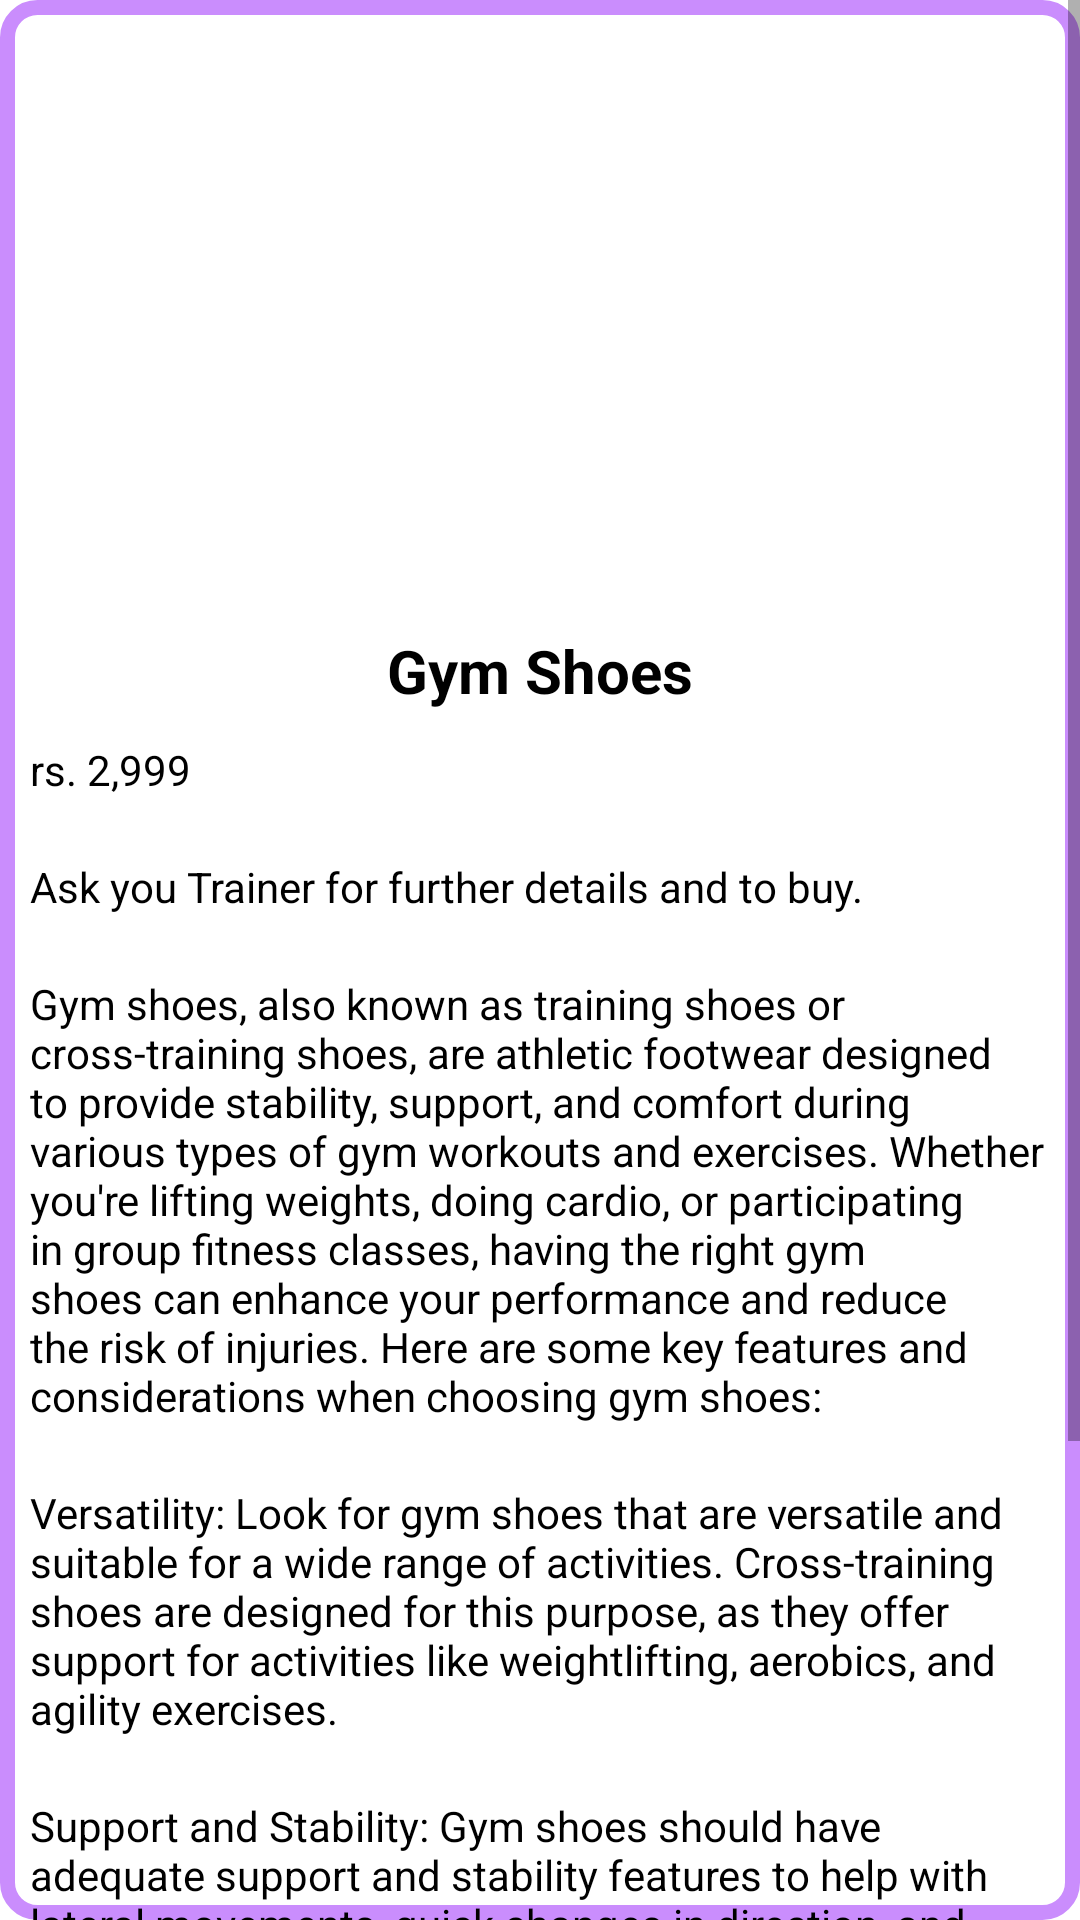

Write the Android layout XML for this screen, with the resource values it uses.
<!-- AndroidManifest.xml: application theme Theme.Xcreatine -->
<!-- res/layout/shoes.xml -->
<?xml version="1.0" encoding="utf-8"?>
<RelativeLayout
    xmlns:android="http://schemas.android.com/apk/res/android"
    android:layout_width="350dp"
    android:layout_height="550dp"
    android:layout_gravity="center"
    android:background="@drawable/product_bg">

    <ScrollView
        android:layout_width="match_parent"
        android:layout_height="match_parent">


        <LinearLayout
            android:layout_width="match_parent"
            android:layout_height="match_parent"
            android:orientation="vertical">

            <ImageView
                android:layout_width="match_parent"
                android:layout_height="150dp"
                android:layout_margin="20dp"
                android:src="@drawable/shoes"
                />
            <TextView
                android:layout_width="match_parent"
                android:layout_height="wrap_content"
                android:text="Gym Shoes"
                android:layout_marginTop="20dp"
                android:textSize="20dp"
                android:textStyle="bold"
                android:textColor="@color/black"
                android:textAlignment="center"/>

            <TextView
                android:layout_width="wrap_content"
                android:layout_height="wrap_content"
                android:text="rs. 2,999"
                android:layout_margin="10dp"
                android:textColor="@color/black"
                />
            <TextView
                android:layout_width="wrap_content"
                android:layout_height="wrap_content"
                android:text="Ask you Trainer for further details and to buy."
                android:layout_margin="10dp"
                android:textColor="@color/black"
                />
            <TextView
                android:layout_width="wrap_content"
                android:layout_height="wrap_content"
                android:text="Gym shoes, also known as training shoes or cross-training shoes, are athletic footwear designed to provide stability, support, and comfort during various types of gym workouts and exercises. Whether you're lifting weights, doing cardio, or participating in group fitness classes, having the right gym shoes can enhance your performance and reduce the risk of injuries. Here are some key features and considerations when choosing gym shoes:"
                android:layout_margin="10dp"
                android:textColor="@color/black"
                />

            <TextView
                android:layout_width="wrap_content"
                android:layout_height="wrap_content"
                android:text="Versatility: Look for gym shoes that are versatile and suitable for a wide range of activities. Cross-training shoes are designed for this purpose, as they offer support for activities like weightlifting, aerobics, and agility exercises."
                android:layout_margin="10dp"
                android:textColor="@color/black"
                />

            <TextView
                android:layout_width="wrap_content"
                android:layout_height="wrap_content"
                android:text="Support and Stability: Gym shoes should have adequate support and stability features to help with lateral movements, quick changes in direction, and movements that put stress on the ankles."
                android:layout_margin="10dp"
                android:textColor="@color/black"
                />

            <TextView
                android:layout_width="wrap_content"
                android:layout_height="wrap_content"
                android:text="Grip and Traction: The outsole of gym shoes should provide excellent traction to prevent slipping and ensure a solid grip on various surfaces, including gym floors and exercise mats."
                android:layout_margin="10dp"
                android:textColor="@color/black"
                />
            <TextView
                android:layout_width="wrap_content"
                android:layout_height="wrap_content"
                android:text="Heel Counter: The heel counter is the part of the shoe that wraps around the back of your heel. It should be firm and offer stability to prevent your heel from slipping during lateral movements."
                android:layout_margin="10dp"
                android:textColor="@color/black"
                />

        </LinearLayout>

    </ScrollView>



</RelativeLayout>
<!-- resources referenced by this layout -->
<resources>
  <color name="black">#FF000000</color>
  <!-- drawable product_bg (drawable) -->
  <?xml version="1.0" encoding="utf-8"?>
  <shape xmlns:android="http://schemas.android.com/apk/res/android">
  
      <solid android:color="#ffffff"/>
      <stroke android:width="5dp" android:color="@color/purple"/>
      <corners android:radius="10dp"/>
  
  </shape>
  <style name="Theme.Xcreatine" parent="Base.Theme.Xcreatine" />
  <color name="purple">#ca8dfd</color>
  <style name="Base.Theme.Xcreatine" parent="Theme.MaterialComponents.DayNight.NoActionBar">
          
          <item name="colorPrimaryVariant">@color/black</item>
          
      </style>
</resources>
